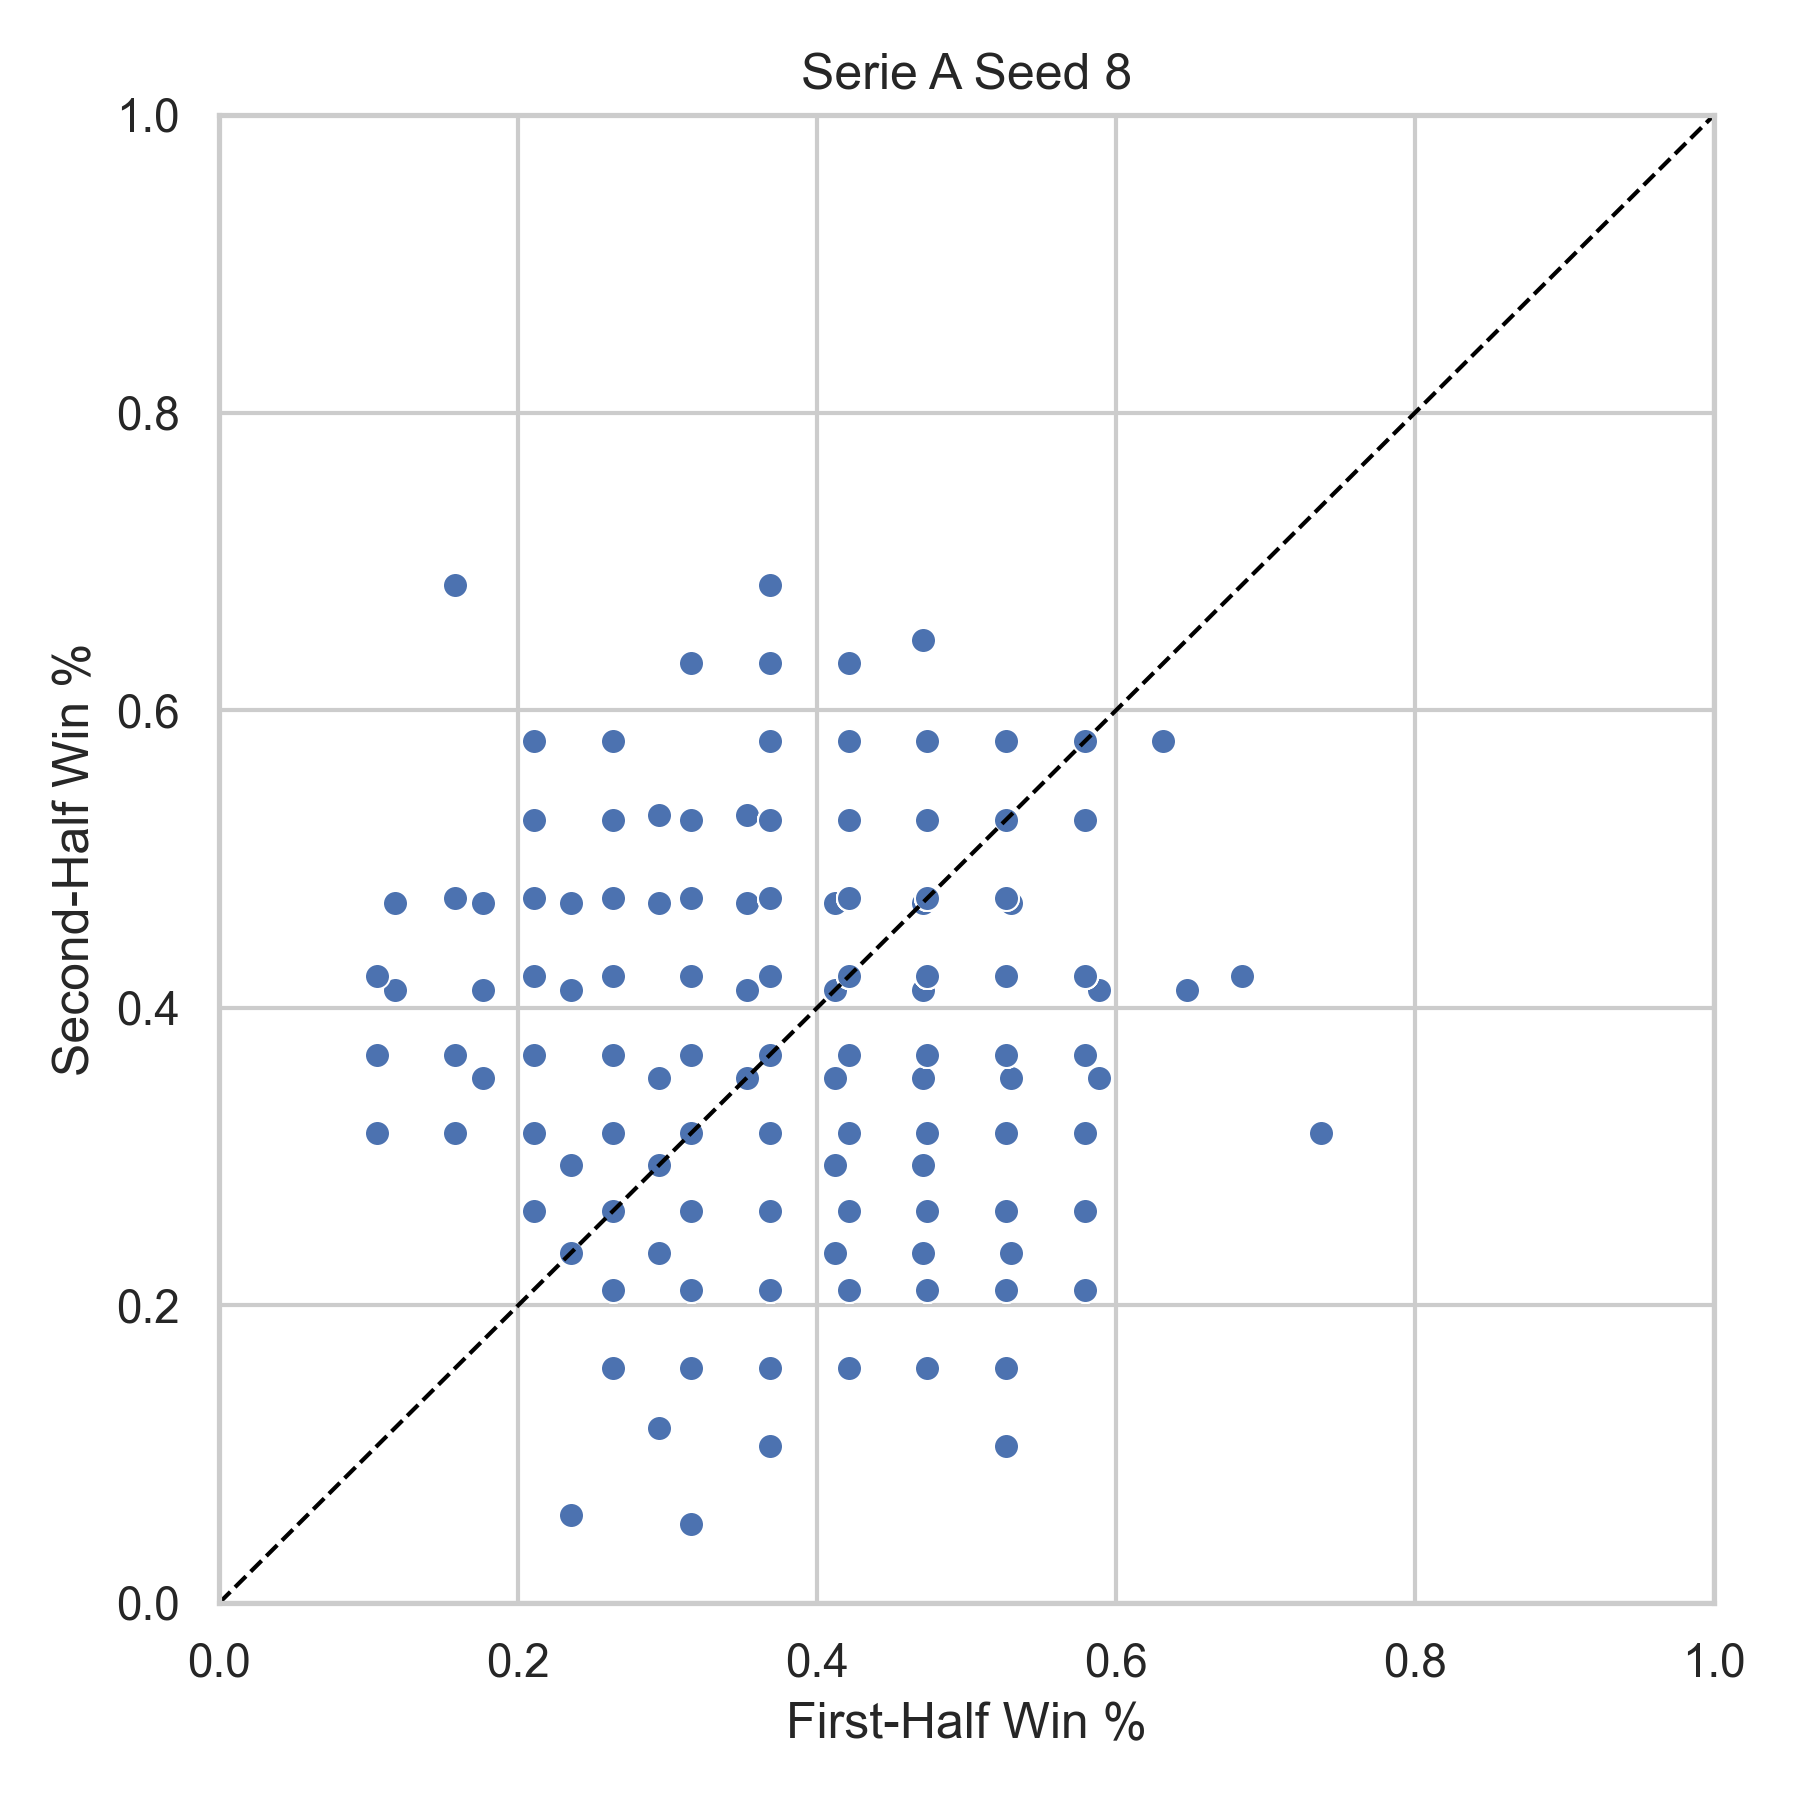

The file beside this chart, header and first rows:
league, season, team, first_half_win_pct, second_half_win_pct, n_first, n_second, seed
Serie A, 2000, ATA, 0.1176, 0.4118, 17, 17, 8
Serie A, 2000, BARI, 0.1176, 0.4706, 17, 17, 8
Serie A, 2000, BOLG, 0.5294, 0.2353, 17, 17, 8
Serie A, 2000, BRES, 0.4706, 0.3529, 17, 17, 8
Serie A, 2000, FIO, 0.5294, 0.3529, 17, 17, 8
Serie A, 2000, INT, 0.4118, 0.4118, 17, 17, 8
Serie A, 2000, JUV, 0.1765, 0.4118, 17, 17, 8
Serie A, 2000, LAZ, 0.1765, 0.4706, 17, 17, 8
Serie A, 2000, LEC, 0.2941, 0.3529, 17, 17, 8
Serie A, 2000, MIL, 0.2941, 0.2353, 17, 17, 8
Serie A, 2000, NAP, 0.2353, 0.4118, 17, 17, 8
Serie A, 2000, PAR, 0.1765, 0.4118, 17, 17, 8
Serie A, 2000, PER, 0.2941, 0.3529, 17, 17, 8
Serie A, 2000, REG, 0.2941, 0.2353, 17, 17, 8
Serie A, 2000, ROM, 0.4118, 0.2941, 17, 17, 8
Serie A, 2000, UDI, 0.5882, 0.4118, 17, 17, 8
Serie A, 2000, VER, 0.6471, 0.4118, 17, 17, 8
Serie A, 2000, VIC, 0.4118, 0.3529, 17, 17, 8
Serie A, 2001, ATA, 0.2941, 0.1176, 17, 17, 8
Serie A, 2001, BOLG, 0.4706, 0.4706, 17, 17, 8
Serie A, 2001, BRES, 0.2353, 0.2941, 17, 17, 8
Serie A, 2001, CHI, 0.3529, 0.4118, 17, 17, 8
Serie A, 2001, FIO, 0.3529, 0.3529, 17, 17, 8
Serie A, 2001, INT, 0.2941, 0.2941, 17, 17, 8
Serie A, 2001, JUV, 0.4118, 0.4706, 17, 17, 8
Serie A, 2001, LAZ, 0.4118, 0.2941, 17, 17, 8
Serie A, 2001, LEC, 0.5294, 0.4706, 17, 17, 8
Serie A, 2001, MIL, 0.3529, 0.4118, 17, 17, 8
Serie A, 2001, PAR, 0.3529, 0.4706, 17, 17, 8
Serie A, 2001, PER, 0.1765, 0.4118, 17, 17, 8
Serie A, 2001, PIA, 0.3529, 0.3529, 17, 17, 8
Serie A, 2001, ROM, 0.3529, 0.4706, 17, 17, 8
Serie A, 2001, TOR, 0.2941, 0.4706, 17, 17, 8
Serie A, 2001, UDI, 0.5882, 0.3529, 17, 17, 8
Serie A, 2001, VEN, 0.4706, 0.2353, 17, 17, 8
Serie A, 2001, VER, 0.4706, 0.2941, 17, 17, 8
Serie A, 2002, ATA, 0.4706, 0.4118, 17, 17, 8
Serie A, 2002, BOLG, 0.4118, 0.4706, 17, 17, 8
Serie A, 2002, BRES, 0.3529, 0.5294, 17, 17, 8
Serie A, 2002, CHI, 0.1765, 0.3529, 17, 17, 8
Serie A, 2002, COM, 0.2353, 0.4706, 17, 17, 8
Serie A, 2002, EMP, 0.4118, 0.2353, 17, 17, 8
Serie A, 2002, INT, 0.3529, 0.4706, 17, 17, 8
Serie A, 2002, JUV, 0.2941, 0.5294, 17, 17, 8
Serie A, 2002, LAZ, 0.2353, 0.05882, 17, 17, 8
Serie A, 2002, MIL, 0.2353, 0.2941, 17, 17, 8
Serie A, 2002, MOD, 0.4118, 0.3529, 17, 17, 8
Serie A, 2002, PAR, 0.4706, 0.2353, 17, 17, 8
Serie A, 2002, PER, 0.4706, 0.2941, 17, 17, 8
Serie A, 2002, PIA, 0.4706, 0.6471, 17, 17, 8
Serie A, 2002, REG, 0.2941, 0.2941, 17, 17, 8
Serie A, 2002, ROM, 0.2353, 0.4706, 17, 17, 8
Serie A, 2002, TOR, 0.2353, 0.2353, 17, 17, 8
Serie A, 2002, UDI, 0.4706, 0.4118, 17, 17, 8
Serie A, 2005, ASC, 0.4211, 0.2632, 19, 19, 8
Serie A, 2005, CAG, 0.1053, 0.4211, 19, 19, 8
Serie A, 2005, CHI, 0.4211, 0.4737, 19, 19, 8
Serie A, 2005, EMP, 0.4211, 0.4211, 19, 19, 8
Serie A, 2005, FIO, 0.4211, 0.3158, 19, 19, 8
Serie A, 2005, INT, 0.3158, 0.3684, 19, 19, 8
... 394 more rows
